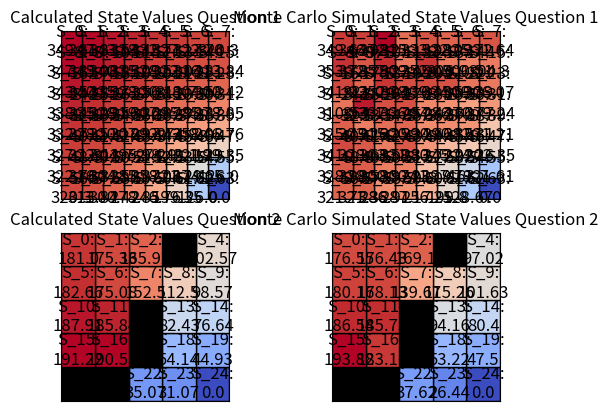

Source code (Python):
import scipy as sp
import numpy as np
import random
import matplotlib.pyplot as plt
from matplotlib.colors import Normalize

def monte_carlo_sim(n, ngs, goal_row, goal_col, repeat):

    list_of_moves = [(1, 0, "Move Right"), (-1, 0, "Move Left"), (0, 1, "Move Down"), (0, -1, "Move Up")]

    state_value = []
    goal_state = (goal_row, goal_col)

    for i in range(n):
        for j in range(n):

            costs = []
            
            for k in range(repeat):
                
                cost = 0
                state = (i, j)

                if(((i*n)+j) not in ngs):

                    while state != goal_state:  
                        move = random.choice(list_of_moves)
                        maybe_state = (state[0] + move[0], state[1] + move[1])

                        if(maybe_state[0] < 0 or maybe_state[0] > n-1 or maybe_state[1] < 0 or maybe_state[1] > n-1 or ((maybe_state[0]*n)+maybe_state[1]) in ngs):
                            state = state
                        else:
                            state = maybe_state

                        cost = cost + 1

                costs.append(cost)
        
            state_value.append(np.sum(costs)/repeat)

    return state_value


def get_element(matrix, ngs, row, col):
    if (0 <= row < len(matrix) and 0 <= col < len(matrix[0]) and (((row*len(matrix))+col) not in ngs)):
        return matrix[row][col]
    else:
        raise IndexError("Index out of bounds")


def cal_A(n, ngs, gr, gc):

    A = np.zeros((n*n, n*n))
    list_of_moves = [(1, 0, "Move Right"), (-1, 0, "Move Left"), (0, 1, "Move Down"), (0, -1, "Move Up")]
    board = np.zeros((n, n))

    for i in range(n):
        for j in range(n):
            if((i, j) != (gr, gc) and (((i*n)+j) not in ngs)):
                A[(i*n)+j][(i*n)+j] = -4
                for move in list_of_moves:
                    try:
                        get_element(board, ngs, i + move[0], j + move[1])
                        A[(i*n)+j][((i + move[0])*n)+(j+ move[1])] =  A[(i*n)+j][((i + move[0])*n)+(j+ move[1])] + 1
                    except IndexError as e:
                        A[(i*n)+j][(i*n)+j] =  A[(i*n)+j][(i*n)+j] + 1
    
    return A


# def state_val_cal(n, x, gr, gc):
#     board = np.zeros((n, n))
#     state_values = []

#     for i in range(len(board)):
#         for j in range(len(board[i])):
#             value = 1
#             if((i,j) == (gr,gc)):
#                 value = 0
#             else:
#                 if j+1 < n:
#                     value = value + 0.25*(x[((i)*n)+(j+1)])
#                 else:
#                     value = value + 0.25*(x[(i*n)+j])

#                 if j-1 >= 0:
#                     value = value + 0.25*(x[((i)*n)+(j-1)])
#                 else:
#                     value = value + 0.25*(x[(i*n)+j])

#                 if i+1 < n:
#                     value = value + 0.25*(x[((i+1)*n)+(j)])
#                 else:
#                     value = value + 0.25*(x[(i*n)+j])

#                 if i-1 >= 0:
#                     value = value + 0.25*(x[((i-1)*n)+(j)])
#                 else:
#                     value = value + 0.25*(x[(i*n)+j])
    
#             state_values.append(value)

#     total = 0
#     for element in state_values:
#         total += element
    
#     return state_values, total

def generate_heat_map(n_1, n_2, ngs, state_values_cal_part1, state_values_mcs_part1, state_values_cal_part2, state_values_mcs_part2):

    fig, ax = plt.subplots(2,2)

    value_set = []
    value_set.append(state_values_cal_part1)
    value_set.append(state_values_mcs_part1)
    value_set.append(state_values_cal_part2)
    value_set.append(state_values_mcs_part2)

    ax[0][0].set_title("Calculated State Values Question 1")
    ax[0][1].set_title("Monte Carlo Simulated State Values Question 1")
    ax[1][0].set_title("Calculated State Values Question 2")
    ax[1][1].set_title("Monte Carlo Simulated State Values Question 2")
    cmap = plt.get_cmap('coolwarm')

    for i in range(2):
        label_counter = n_1 * n_1 - 1

        norm = Normalize(vmin=min(value_set[i]), vmax=max(value_set[i]))

        for y in reversed(range(n_1)):
            for x in reversed(range(n_1)):

                color = cmap(norm(value_set[i][label_counter]))
                rect = plt.Rectangle((x, y), 1, 1, linewidth=1, edgecolor='black', facecolor=color)
                ax[0][i].add_patch(rect)
                label = ax[0][i].text(x + 0.5, y + 0.5, "S_{s}:\n{V}".format(s=label_counter, V=round(value_set[i][label_counter],2)), ha='center', va='center', fontsize=12)
                label_counter -= 1

        ax[0][i].set_xticks([])
        ax[0][i].set_yticks([])
        ax[0][i].set_xlim(0, n_1)
        ax[0][i].set_ylim(n_1,0)
        ax[0][i].grid(linewidth=0)
        ax[0][i].set_aspect('equal')

    for i in range(2):
        label_counter = n_2 * n_2 - 1

        norm = Normalize(vmin=min(value_set[i+2]), vmax=max(value_set[i+2]))

        for y in reversed(range(n_2)):
            for x in reversed(range(n_2)):
                
                if(label_counter not in ngs):
                    color = cmap(norm(value_set[i+2][label_counter]))
                    rect = plt.Rectangle((x, y), 1, 1, linewidth=1, edgecolor='black', facecolor=color)
                    ax[1][i].add_patch(rect)
                    label = ax[1][i].text(x + 0.5, y + 0.5, "S_{s}:\n{V}".format(s=label_counter, V=round(value_set[i+2][label_counter],2)), ha='center', va='center', fontsize=12)
                    label_counter -= 1
                else:
                    color = cmap(norm(value_set[i+2][label_counter]))
                    rect = plt.Rectangle((x, y), 1, 1, linewidth=1, edgecolor='black', facecolor='black')
                    ax[1][i].add_patch(rect)
                    label = ax[1][i].text(x + 0.5, y + 0.5, "Obs", ha='center', va='center', fontsize=12)
                    label_counter -= 1


        ax[1][i].set_xticks([])
        ax[1][i].set_yticks([])
        ax[1][i].set_xlim(0, n_2)
        ax[1][i].set_ylim(n_2,0)
        ax[1][i].grid(linewidth=0)
        ax[1][i].set_aspect('equal')

    plt.show()

def main():
    n_1 = 8
    g_row = 7
    g_column = 7
    no_go_spaces = []

    A = 1/4 * cal_A(n_1, no_go_spaces, g_row, g_column)
    b = -np.ones((n_1*n_1,1))
    b[((g_row*n_1)+g_column)]=0
    c = np.ones((n_1*n_1,1))

    res = sp.optimize.linprog(c, A_ub=A, b_ub=b)

    # state_values_CAL, total = state_val_cal(n, res.x, g_row, g_column)
    value_CAL_1 = res.x

    print()
    print("-- Question 1 Calculated State Values --")
    print(value_CAL_1)
    print()
    print("-- Question 1 Calculated Summation of Expected Values --")
    print(res.fun)
    print()
    value_MCS_1 =  monte_carlo_sim(n_1, no_go_spaces, g_row, g_column, 500)
    print("-- Question 1 Monte Carlo Simmulated State Values --")
    print(value_MCS_1)

    n_2 = 5
    g_row = 4
    g_column = 4

    no_go_spaces = [3, 12, 17, 20, 21]

    A = 1/4 * cal_A(n_2, no_go_spaces, g_row, g_column)
    b = -np.ones((n_2*n_2,1))
    c = np.ones((n_2*n_2,1))

    b[((g_row*n_2)+g_column)]=0
    for space in no_go_spaces:
        b[space]=0

    for space in no_go_spaces:
        c[space]=0

    res = sp.optimize.linprog(c, A_ub=A, b_ub=b)

    value_CAL_2 = res.x
    print()
    print("-- Question 2 Calculated State Values --")
    print(value_CAL_2)
    print()
    print("-- Question 2 Calculated Summation of Expected Values --")
    print(res.fun)
    print()
    value_MCS_2 =  monte_carlo_sim(n_2, no_go_spaces, g_row, g_column, 500)
    print("-- Question 2 Monte Carlo Simmulated State Values --")
    print(value_MCS_2)


    generate_heat_map(n_1, n_2, no_go_spaces, value_CAL_1, value_MCS_1, value_CAL_2, value_MCS_2)




if __name__ == '__main__':
    main()